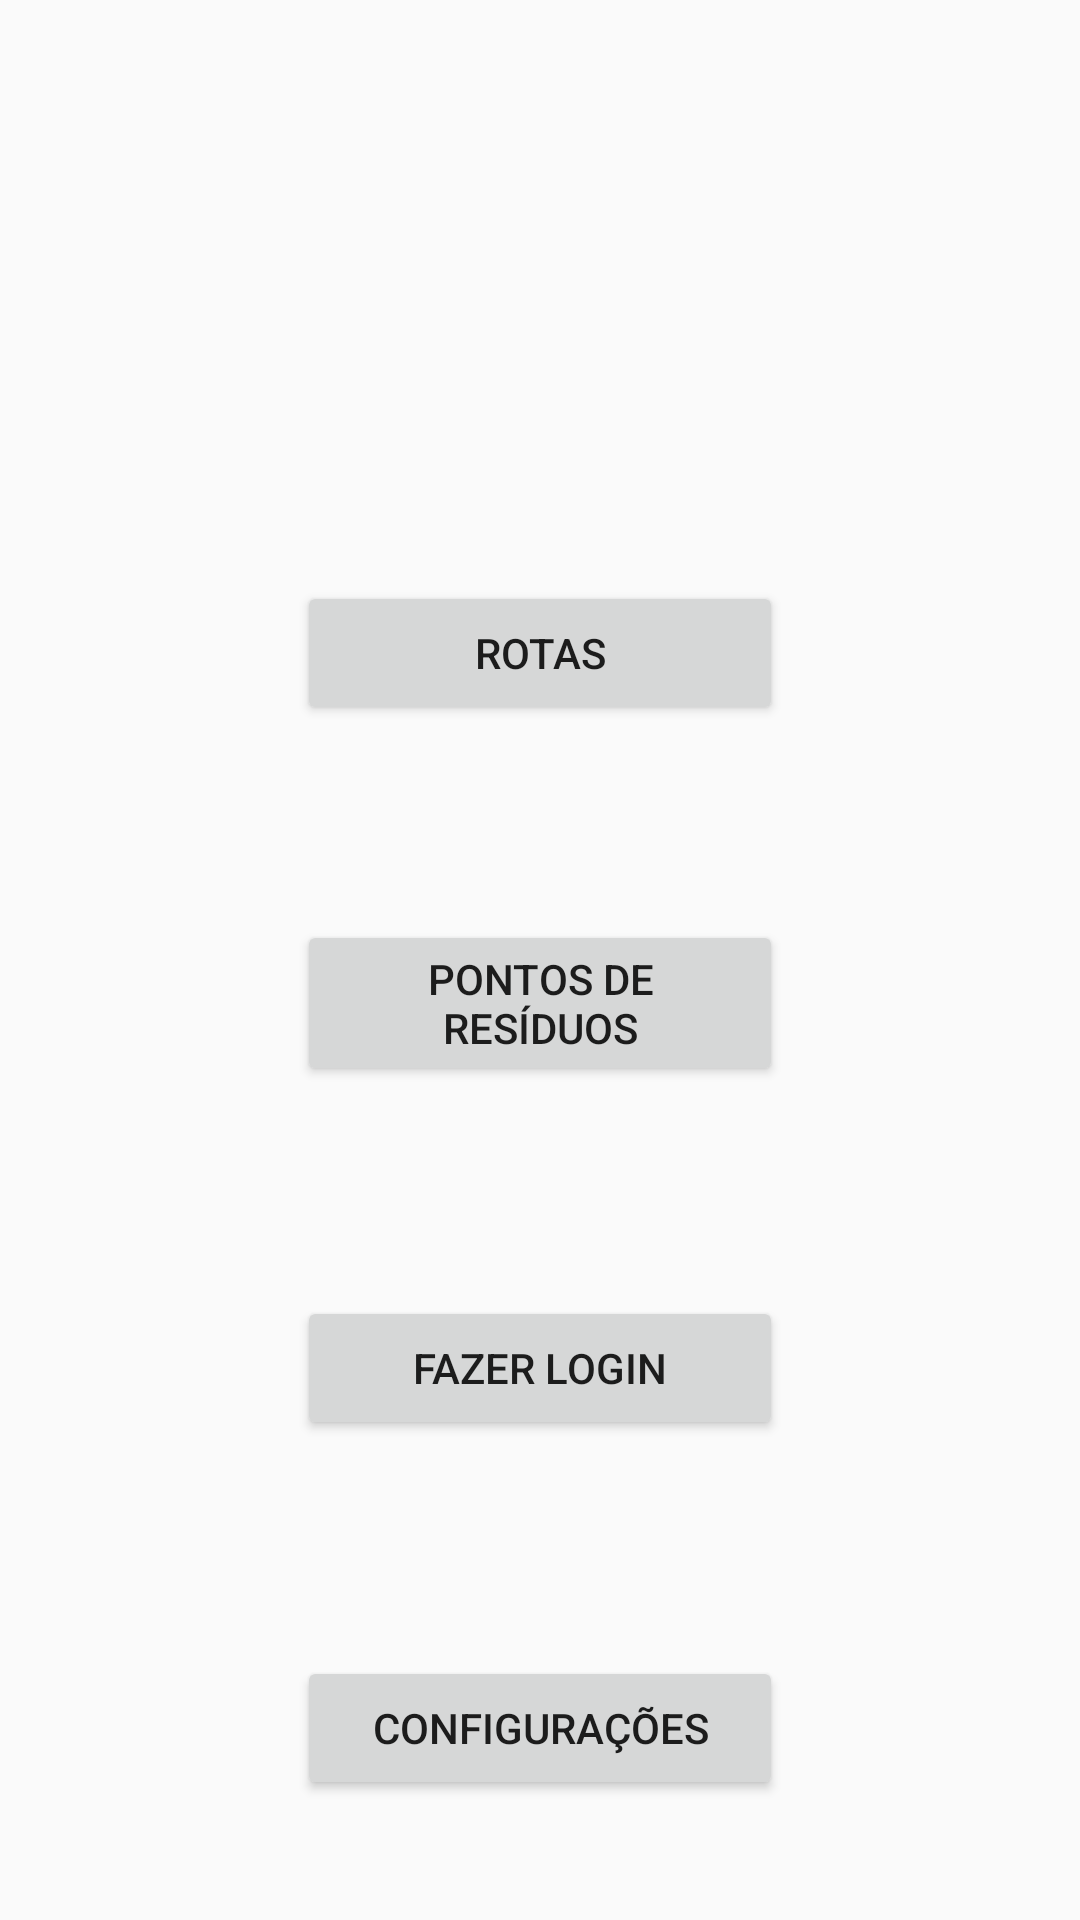

Here is an Android app screen rendered from its layout file. Give the layout XML and the strings, colors and styles it references.
<!-- AndroidManifest.xml: application theme AppTheme -->
<!-- res/layout/activity_menu.xml -->
<AbsoluteLayout xmlns:android="http://schemas.android.com/apk/res/android"
    xmlns:tools="http://schemas.android.com/tools" android:layout_width="match_parent"
    android:layout_height="match_parent" android:paddingLeft="@dimen/activity_horizontal_margin"
    android:paddingRight="@dimen/activity_horizontal_margin"
    android:paddingTop="@dimen/activity_vertical_margin"
    android:paddingBottom="@dimen/activity_vertical_margin"
    tools:context=".telas.MenuActivity"
    android:weightSum="1">

    <RelativeLayout xmlns:android="http://schemas.android.com/apk/res/android"
        xmlns:tools="http://schemas.android.com/tools" android:layout_width="match_parent"
        android:layout_height="match_parent" android:paddingLeft="@dimen/activity_horizontal_margin"
        android:paddingRight="@dimen/activity_horizontal_margin"
        android:paddingTop="@dimen/activity_vertical_margin"
        android:paddingBottom="@dimen/activity_vertical_margin"
        tools:context=".telas.MenuActivity"
        android:weightSum="1">
        <Button
            android:layout_width="162dp"
            android:layout_height="wrap_content"
            android:text="Pontos de resíduos"
            android:id="@+id/bt_residuo"
            android:layout_gravity="center_horizontal"
            android:layout_marginBottom="70dp"
            android:layout_above="@+id/bt_login"
            android:layout_alignLeft="@+id/bt_login"
            android:layout_alignStart="@+id/bt_login" />

        <Button
            android:layout_width="162dp"
            android:layout_height="wrap_content"
            android:text="@string/fazer_login"
            android:id="@+id/bt_login"
            android:layout_gravity="center_horizontal"
            android:layout_marginBottom="72dp"
            android:layout_above="@+id/bt_configuracoes"
            android:layout_centerHorizontal="true" />

        <Button
            android:layout_width="162dp"
            android:layout_height="wrap_content"
            android:text="@string/configuracoes"
            android:id="@+id/bt_configuracoes"
            android:layout_gravity="center_horizontal"
            android:layout_marginBottom="40dp"
            android:layout_alignParentBottom="true"
            android:layout_alignLeft="@+id/bt_login"
            android:layout_alignStart="@+id/bt_login" />

            <Button
            android:layout_width="162dp"
            android:layout_height="wrap_content"
            android:text="@string/rotas"
            android:id="@+id/bt_rotas"
            android:layout_gravity="center_horizontal"
            android:layout_marginBottom="65dp"
            android:layout_above="@+id/bt_residuo"
            android:layout_alignLeft="@+id/bt_residuo"
            android:layout_alignStart="@+id/bt_residuo" />

    </RelativeLayout>

</AbsoluteLayout>
<!-- resources referenced by this layout -->
<resources>
  <string name="configuracoes">Configurações</string>
  <string name="fazer_login">Fazer Login</string>
  <string name="rotas">Rotas</string>
  <style name="AppTheme" parent="Theme.AppCompat.Light.NoActionBar">
  
          
          <item name="colorPrimary">@color/colorPrimary</item>
          <item name="colorPrimaryDark">@color/colorPrimaryDark</item>
          <item name="colorAccent">@color/colorAccent</item>
  
          <item name="colorControlNormal">@android:color/white</item>
  
  
          
          <item name="material_drawer_background">@color/material_drawer_background</item>
          <item name="material_drawer_primary_text">@color/material_drawer_primary_text</item>
          <item name="material_drawer_primary_icon">@color/material_drawer_primary_icon</item>
          <item name="material_drawer_secondary_text">@color/material_drawer_secondary_text</item>
          <item name="material_drawer_hint_text">@color/material_drawer_hint_text</item>
          <item name="material_drawer_divider">@color/material_drawer_divider</item>
          <item name="material_drawer_selected">@color/material_drawer_selected</item>
          <item name="material_drawer_selected_text">@color/material_drawer_selected_text</item>
          <item name="material_drawer_header_selection_text">
              @color/material_drawer_header_selection_text
          </item>
  
      </style>
  <color name="colorPrimary">#4CAF50</color>
  <color name="colorPrimaryDark">#388E3C</color>
  <color name="colorAccent">#8BC34A</color>
</resources>
